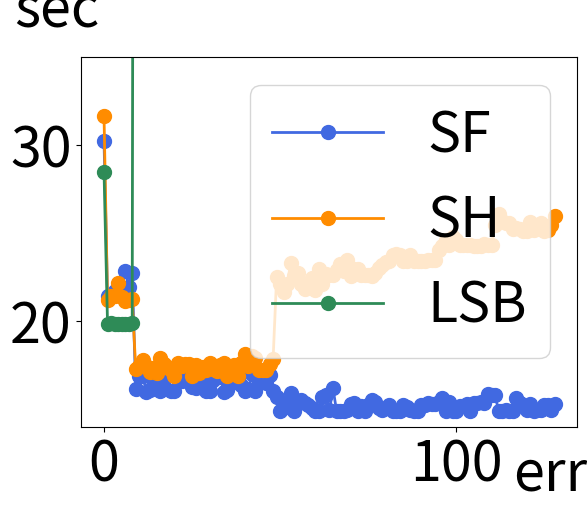
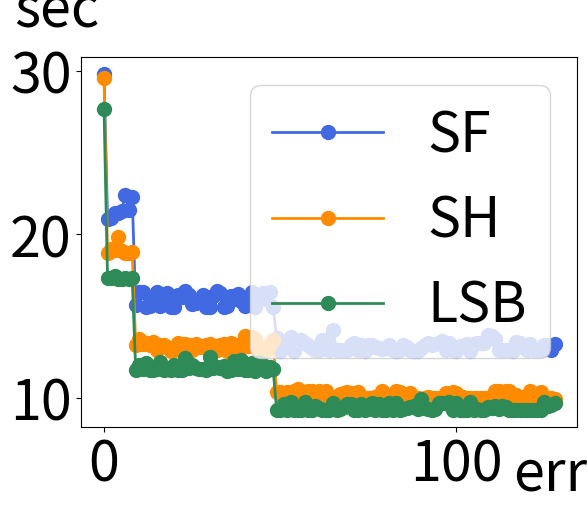

The matplotlib source for these figures, in order:
hs = [29.5721+1.91096+0.175353,18.8721+2.15457+0.175415,19.133+2.16095+0.177453,19.0681+2.18258+0.17531,19.8274+2.16358+0.177203,19.0015+2.18331+0.175228,18.8557+2.15335+0.177447,18.887+2.15609+0.175844,18.9253+2.16913+0.175119,
13.2168+3.90722+0.1758,13.598+3.70536+0.177557,13.3161+4.3358+0.176295,13.3452+3.96362+0.175065,13.2444+3.71366+0.176589,13.44+3.73348+0.175651,12.948+3.93111+0.176005,13.2005+4.51758+0.175788,
13.2281+4.16428+0.199584,13.0879+4.16202+0.1769,12.8871+4.16369+0.175142,12.8947+3.81059+0.175299,13.3335+4.10179+0.175192,13.17+4.11986+0.175661,13.3156+4.10461+0.176955,13.2265+4.19707+0.175588,
12.9324+3.81211+0.176378,13.2597+4.1051+0.177571,13.0903+3.81508+0.178796,13.0916+4.12176+0.175566,13.2432+3.81312+0.175147,13.2929+4.15369+0.198421,12.882+4.19891+0.188327,12.9042+4.10907+0.175132,
13.2405+4.12794+0.175802,13.2717+4.17303+0.197909,12.8868+3.81376+0.175501,13.3251+3.81236+0.175804,13.2203+4.12944+0.175686,12.8801+3.81973+0.176543,13.2633+4.19245+0.175425,13.808+4.15869+0.198032,
13.1674+4.13363+0.18437,13.6987+4.14602+0.176256,13.6102+4.12832+0.175375,12.903+4.13867+0.177486,12.9528+4.12459+0.175849,12.9088+4.13669+0.176112,13.2715+4.14981+0.175772,13.5557+4.14409+0.177445,
10.3329+12.0225+0.175539,10.3579+11.594+0.175907,9.94151+11.578+0.175381,10.3506+11.6249+0.17783,10.0592+13.0658+0.175152,10.385+12.028+0.177001,10.5443+12.023+0.198045,10.3964+11.5696+0.176508,9.93593+11.7334+0.19906,10.412+11.5971+0.177134,10.3897+11.8975+0.175437,10.0222+11.6089+0.175832,10.4053+12.3822+0.17547,10.3319+11.6156+0.175297,10.4155+12.0529+0.197928,9.98067+12.4547+0.175294,9.99626+12.4479+0.176003,9.95008+12.7896+0.175216,10.1994+12.8819+0.176263,10.2619+12.4338+0.175502,10.3439+12.9537+0.175584,9.96107+12.4459+0.1764,10.2864+12.5082+0.175566,10.3464+12.433+0.175166,9.9963+12.4457+0.175558,9.98657+12.45+0.177461,9.95565+12.4796+0.176498,9.96019+12.4478+0.175335,10.0696+12.4769+0.176692,9.95325+12.8974+0.175466,10.3906+12.649+0.17563,9.95717+13.2504+0.175256,9.98213+13.2832+0.176017,9.96143+13.6547+0.17723,10.3895+13.2619+0.175336,10.3399+13.273+0.175196,9.96988+13.2741+0.175333,9.95785+13.3089+0.177102,10.2936+13.2966+0.175409,9.9506+13.3214+0.176699,9.959+13.3048+0.176003,9.94417+13.304+0.198041,9.96018+13.316+0.175328,10.0273+13.2875+0.176369,9.95711+13.3504+0.206001,9.95148+13.3437+0.175466,9.95132+13.9122+0.176544,9.94502+14.1834+0.175237,10.2795+14.1753+0.175252,9.94826+14.1949+0.180205,10.3557+14.2397+0.176186,10.2721+14.1534+0.175904,9.98773+14.1532+0.176037,10.0232+14.1356+0.175267,9.98519+14.1853+0.175298,9.97595+14.2119+0.175368,9.96559+14.1523+0.175459,9.95055+14.1521+0.175432,9.96388+14.1626+0.175462,10.0011+14.2391+0.182845,9.94975+14.2198+0.176385,9.96389+14.2253+0.17562,10.4092+14.9163+0.176444,10.4259+15.5239+0.176642,10.3112+15.2217+0.176285,10.4013+14.9938+0.175498,10.3917+15.0334+0.175282,9.98541+15.0707+0.175347,10.134+15.0112+0.177996,10.0547+15.0124+0.1753,9.99048+14.9964+0.175682,9.959+14.9867+0.175291,10.4052+15.0607+0.176409,9.96258+15.0771+0.175493,10.2154+15.0411+0.175228,10.3617+15.0412+0.180422,9.94541+14.9922+0.175367,9.94342+15.0842+0.175665,9.96969+15.3594+0.177367,9.9491+15.8393+0.175551]
sf = [29.817+0.26898+0.187496,20.9697+0.269386+0.188412,20.9952+0.302872+0.212748,21.2973+0.268466+0.186887,21.335+0.268951+0.188767,21.4343+0.267738+0.187657,22.4205+0.273095+0.186901,21.5087+0.271526+0.187159,22.2753+0.26892+0.191063,15.6619+0.30245+0.211028,16.4587+0.268648+0.188666,16.4442+0.269654+0.187169,15.5614+0.269239+0.187343,15.6397+0.268985+0.18712,15.8941+0.269874+0.187119,16.4991+0.274218+0.188387,15.6009+0.270722+0.187149,16.2907+0.268601+0.188311,16.4213+0.27045+0.18757,15.5697+0.268566+0.187091,15.5603+0.27068+0.188111,16.2765+0.270593+0.187492,16.1687+0.26917+0.187379,16.5459+0.26871+0.187384,16.3028+0.269153+0.187267,15.7637+0.294306+0.188659,15.7882+0.269082+0.187191,15.91+0.271705+0.187085,16.2825+0.27586+0.187497,15.5647+0.273213+0.187819,15.5807+0.271085+0.187794,16.2269+0.270066+0.188573,16.5227+0.269925+0.249351,16.4127+0.269271+0.187225,15.5551+0.268897+0.187149,15.6379+0.270593+0.187735,16.2159+0.268326+0.18916,16.0403+0.301155+0.210954,16.3558+0.270031+0.187655,15.8989+0.269914+0.193265,15.615+0.268496+0.187215,15.721+0.268757+0.187455,16.5004+0.302866+0.211075,15.575+0.267949+0.186674,16.0765+0.267995+0.187506,16.388+0.301214+0.21132,16.0192+0.269691+0.189666,16.4785+0.270008+0.188902,15.5835+0.268579+0.187132,13.6601+1.52081+0.511178,12.8893+1.51185+0.513068,13.3407+1.51515+0.510699,13.1256+1.51152+0.510769,13.7317+1.65303+0.569712,12.8874+1.50791+0.512607,13.3436+1.50824+0.510853,13.5103+1.50664+0.510075,13.3438+1.508+0.518531,13.2148+1.51484+0.512043,13.0643+1.51132+0.511711,12.8941+1.50983+0.517632,12.8925+1.5087+0.512679,13.5324+1.6558+0.513966,13.5565+1.68963+0.57388,12.9372+1.50893+0.509667,14.1606+1.52296+0.509782,12.9048+1.51174+0.51292,12.8955+1.5068+0.513282,12.8939+1.50813+0.510232,12.9129+1.51832+0.510656,13.2481+1.52538+0.514135,13.3205+1.50444+0.523974,12.8992+1.51326+0.514835,13.1972+1.51347+0.510075,12.8845+1.50988+0.513395,13.2199+1.50771+0.512393,13.2555+1.68222+0.57315,13.1329+1.6904+0.573971,13.0646+1.50743+0.51175,12.9563+1.50673+0.511025,13.0425+1.52727+0.510828,13.2527+1.51393+0.510523,12.9006+1.51365+0.512914,12.8831+1.51898+0.510629,12.891+1.51141+0.510079,13.2329+1.51827+0.511382,13.097+1.51104+0.516927,12.9263+1.51326+0.509828,12.8807+1.518+0.512144,12.8883+1.51289+0.516141,13.0655+1.67225+0.526664,13.2307+1.52652+0.510684,13.3233+1.51887+0.511629,13.2493+1.52151+0.510227,13.2924+1.51328+0.510901,13.3645+1.51635+0.516618,13.4493+1.66672+0.511869,12.9+1.5138+0.511594,13.3625+1.52257+0.513184,12.9049+1.52061+0.511889,12.8859+1.50951+0.510903,13.1771+1.51577+0.512176,13.1744+1.50865+0.513373,13.2963+1.51302+0.509436,12.882+1.51789+0.511448,13.3062+1.55125+0.517597,13.3436+1.51636+0.511044,13.3753+1.52287+0.512655,13.3573+1.51896+0.51316,13.8601+1.51522+0.510285,13.7774+1.5202+0.514999,13.6069+1.68985+0.538406,12.8986+1.5117+0.511242,12.9117+1.50777+0.512789,12.929+1.51422+0.513739,12.8934+1.52036+0.516273,12.8893+1.5145+0.512642,13.3899+1.69397+0.574328,13.3519+1.5218+0.51162,13.143+1.55117+0.513483,12.9285+1.50898+0.510232,13.2584+1.51599+0.514251,12.9153+1.50798+0.509911,12.9114+1.51379+0.568152,12.9249+1.51864+0.512345,13.2115+1.53053+0.512646,13.2319+1.51709+0.510188,12.908+1.51934+0.511759,13.3008+1.51591+0.513045]
hs2 = [29.5721,18.8721,19.133,19.0681,19.8274,19.0015,18.8557,18.887,18.9253,13.2168,13.598,13.3161,13.3452,13.2444,13.44,12.948,13.2005,13.2281,13.0879,12.8871,12.8947,13.3335,13.17,13.3156,13.2265,12.9324,13.2597,13.0903,13.0916,13.2432,13.2929,12.882,12.9042,13.2405,13.2717,12.8868,13.3251,13.2203,12.8801,13.2633,13.808,13.1674,13.6987,13.6102,12.903,12.9528,12.9088,13.2715,13.5557,10.3329,10.3579,9.94151,10.3506,10.0592,10.385,10.5443,10.3964,9.93593,10.412,10.3897,10.0222,10.4053,10.3319,10.4155,9.98067,9.99626,9.95008,10.1994,10.2619,10.3439,9.96107,10.2864,10.3464,9.9963,9.98657,9.95565,9.96019,10.0696,9.95325,10.3906,9.95717,9.98213,9.96143,10.3895,10.3399,9.96988,9.95785,10.2936,9.9506,9.959,9.94417,9.96018,10.0273,9.95711,9.95148,9.95132,9.94502,10.2795,9.94826,10.3557,10.2721,9.98773,10.0232,9.98519,9.97595,9.96559,9.95055,9.96388,10.0011,9.94975,9.96389,10.4092,10.4259,10.3112,10.4013,10.3917,9.98541,10.134,10.0547,9.99048,9.959,10.4052,9.96258,10.2154,10.3617,9.94541,9.94342,9.96969,9.9491]
sf2 = [29.817,20.9697,20.9952,21.2973,21.335,21.4343,22.4205,21.5087,22.2753,15.6619,16.4587,16.4442,15.5614,15.6397,15.8941,16.4991,15.6009,16.2907,16.4213,15.5697,15.5603,16.2765,16.1687,16.5459,16.3028,15.7637,15.7882,15.91,16.2825,15.5647,15.5807,16.2269,16.5227,16.4127,15.5551,15.6379,16.2159,16.0403,16.3558,15.8989,15.615,15.721,16.5004,15.575,16.0765,16.388,16.0192,16.4785,15.5835,13.6601,12.8893,13.3407,13.1256,13.7317,12.8874,13.3436,13.5103,13.3438,13.2148,13.0643,12.8941,12.8925,13.5324,13.5565,12.9372,14.1606,12.9048,12.8955,12.8939,12.9129,13.2481,13.3205,12.8992,13.1972,12.8845,13.2199,13.2555,13.1329,13.0646,12.9563,13.0425,13.2527,12.9006,12.8831,12.891,13.2329,13.097,12.9263,12.8807,12.8883,13.0655,13.2307,13.3233,13.2493,13.2924,13.3645,13.4493,12.9,13.3625,12.9049,12.8859,13.1771,13.1744,13.2963,12.882,13.3062,13.3436,13.3753,13.3573,13.8601,13.7774,13.6069,12.8986,12.9117,12.929,12.8934,12.8893,13.3899,13.3519,13.143,12.9285,13.2584,12.9153,12.9114,12.9249,13.2115,13.2319,12.908,13.3008]

hr = [27.3101+1.02313+0.176266,17.1401+2.54765+0.176049,17.2072+2.55421+0.17718,17.1334+2.5568+0.177673,17.1386+2.55881+0.176493,17.138+2.54726+0.176222,17.1145+2.55119+0.175724,17.1415+2.55757+0.176843,17.1986+2.5572+0.175708,13.7949+123.354+0.175159,11.5996+121.341+0.175632,11.8381+122.354+0.175838]
hr2 = [27.6641,17.3383,17.313,17.4731,17.2841,17.2965,17.315,17.2775,17.3037,11.7051,12.0195,11.7666,12.1,11.6975,11.6689,11.7548,12.186,11.6665,11.7726,11.6671,12.0162,11.6781,11.7077,12.4325,11.7974,11.9904,11.8437,11.7695,11.7352,11.666,12.5205,11.7935,11.8925,11.8433,11.9449,11.6519,11.6838,12.2647,11.7824,12.3389,11.6978,11.677,12.1187,11.6596,12.1841,11.9828,11.6634,11.905,11.7327,9.25993,9.24519,9.63983,9.23715,9.76173,9.23896,9.24872,9.25369,9.70634,9.26876,9.27519,9.49911,9.38575,9.23647,9.25572,9.23156,9.68486,9.2612,9.333,9.41929,9.60952,9.64237,9.24962,9.25503,9.62797,9.25275,9.28892,9.64542,9.24787,9.62034,9.25019,9.24516,9.6964,9.24582,9.66817,9.26818,9.32663,9.39698,9.40642,9.51485,9.31418,9.90024,9.39016,9.29923,9.24136,9.32654,9.64465,9.6906,9.67622,9.71579,9.25522,9.69841,9.2571,9.23948,9.23902,9.74652,9.23459,9.28613,9.27314,9.23265,9.41348,9.398,9.48863,9.28151,9.47437,9.4304,9.2455,9.23281,9.23228,9.25137,9.25932,9.2697,9.24736,9.23607,9.26996,9.23675,9.7433,9.51065,9.55441,9.64539]

hr += ([100] * 117)

#0
#parts 1; size 16
#SF found: 5
#HS found: 56638
#HR foun: 169

#1 to 8
#parts 2; size 8
#SF found: 5
#HS found: 87468
#RH found: 46663

#9 to 48
#parts 4; size 4
#SF found: 5
#HS found: 146372
#HR found: 784168

#49 to 128
#parts 8; size 2
#SF found: 203
#HS found: 305891

x = [i for i in range(129)]

import numpy as np
import matplotlib.pyplot as plt
plt.rcParams.update({'font.size': 40})

fig, ax = plt.subplots()
rects1 = ax.plot(x, sf, lw=2, marker='.', ms=20, color = 'royalblue', label='SF')
rects2 = ax.plot(x, hs, lw=2, marker='.', ms=20, color = 'darkorange', label='SH')
rects3 = ax.plot(x, hr, lw=2, marker='.', ms=20, color = 'seagreen', label='LSB')

#ax.yaxis.set_label_coords(-0.1, 0.55)
ax.set_ylabel('sec', rotation='horizontal')
ax.set_xlabel('error')
ax.yaxis.set_label_coords(-0.05, 1.05)
ax.xaxis.set_label_coords(1, -0.05)
plt.legend(loc=1, ncol=1)
ax.set_ylim((14,35)) 

#ax.set_xticklabels([45, 65, 85, 105, 125, 145])

plt.show()



fig, ax = plt.subplots()
rects1 = ax.plot(x, sf2, lw=2, marker='.', ms=20, color = 'royalblue', label='SF')
rects2 = ax.plot(x, hs2, lw=2, marker='.', ms=20, color = 'darkorange', label='SH')
rects3 = ax.plot(x, hr2, lw=2, marker='.', ms=20, color = 'seagreen', label='LSB')

#ax.yaxis.set_label_coords(-0.1, 0.55)
ax.set_ylabel('sec', rotation='horizontal')
ax.set_xlabel('error')
ax.yaxis.set_label_coords(-0.05, 1.05)
ax.xaxis.set_label_coords(1, -0.05)
#ax.set_xlabel('Normalized Current')
#ax.set_title('Comparison of normalized currents in sample 1 and sample 2')
#ax.set_xticks(ind + width / 2)
#ax.set_xticklabels(x, rotation='vertical')
plt.legend(loc=1, ncol=1)
#ax.set_xlim((0,100)) 

#ax.set_xticklabels([45, 65, 85, 105, 125, 145])

plt.show()

